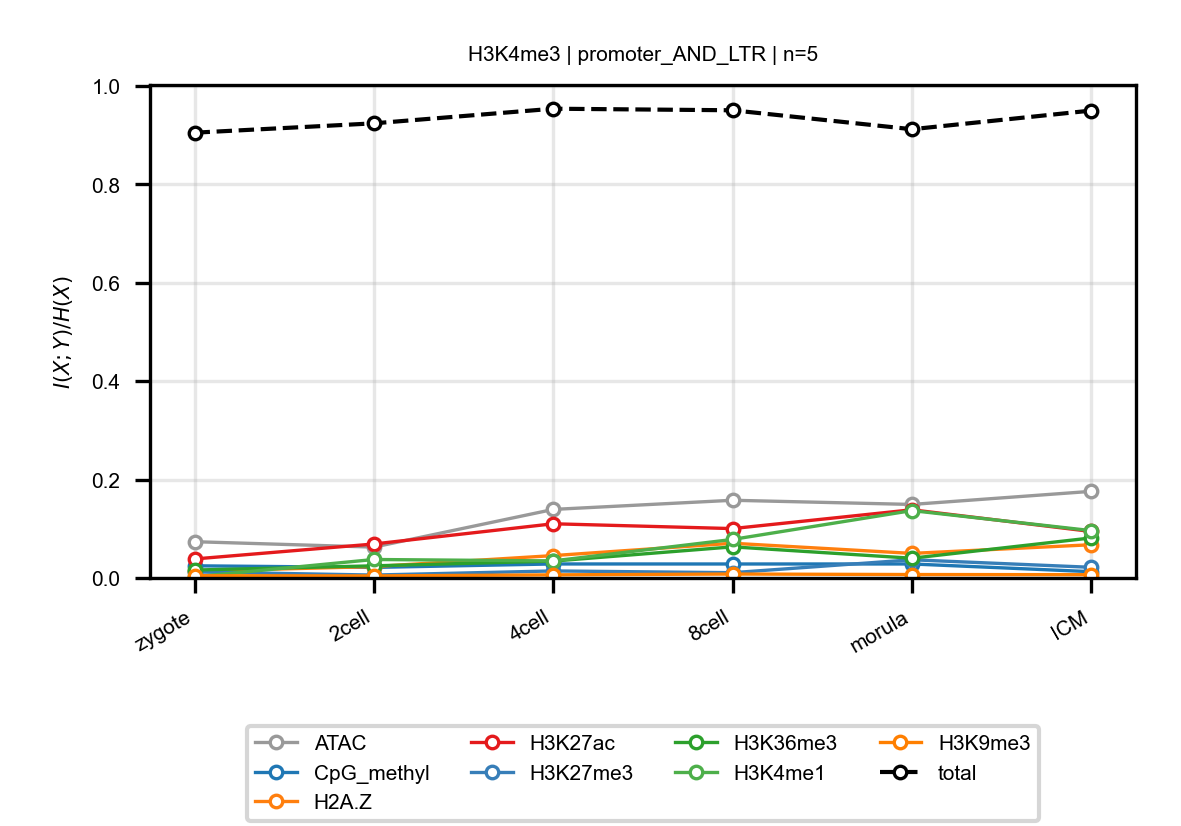

The data file committed next to this chart (first rows):
anchor, target, n_bins, stage, block, normalized_mi
H3K4me3, ATAC, 5, zygote, promoter_AND_LTR, 0.0737
H3K4me3, ATAC, 5, 2cell, promoter_AND_LTR, 0.06269
H3K4me3, ATAC, 5, 4cell, promoter_AND_LTR, 0.1393
H3K4me3, ATAC, 5, 8cell, promoter_AND_LTR, 0.1579
H3K4me3, ATAC, 5, morula, promoter_AND_LTR, 0.1494
H3K4me3, ATAC, 5, ICM, promoter_AND_LTR, 0.176
H3K4me3, CpG_methyl, 5, zygote, promoter_AND_LTR, 0.02473
H3K4me3, CpG_methyl, 5, 2cell, promoter_AND_LTR, 0.02146
H3K4me3, CpG_methyl, 5, 4cell, promoter_AND_LTR, 0.02847
H3K4me3, CpG_methyl, 5, 8cell, promoter_AND_LTR, 0.02841
H3K4me3, CpG_methyl, 5, morula, promoter_AND_LTR, 0.02845
H3K4me3, CpG_methyl, 5, ICM, promoter_AND_LTR, 0.01277
H3K4me3, H2A.Z, 5, zygote, promoter_AND_LTR, 0.0137
H3K4me3, H2A.Z, 5, 2cell, promoter_AND_LTR, 0.02315
H3K4me3, H2A.Z, 5, 4cell, promoter_AND_LTR, 0.04546
H3K4me3, H2A.Z, 5, 8cell, promoter_AND_LTR, 0.07056
H3K4me3, H2A.Z, 5, morula, promoter_AND_LTR, 0.04994
H3K4me3, H2A.Z, 5, ICM, promoter_AND_LTR, 0.06753
H3K4me3, H3K27ac, 5, zygote, promoter_AND_LTR, 0.03862
H3K4me3, H3K27ac, 5, 2cell, promoter_AND_LTR, 0.06905
H3K4me3, H3K27ac, 5, 4cell, promoter_AND_LTR, 0.1101
H3K4me3, H3K27ac, 5, 8cell, promoter_AND_LTR, 0.1003
H3K4me3, H3K27ac, 5, morula, promoter_AND_LTR, 0.1386
H3K4me3, H3K27ac, 5, ICM, promoter_AND_LTR, 0.09444
H3K4me3, H3K27me3, 5, zygote, promoter_AND_LTR, 0.01231
H3K4me3, H3K27me3, 5, 2cell, promoter_AND_LTR, 0.005914
H3K4me3, H3K27me3, 5, 4cell, promoter_AND_LTR, 0.01428
H3K4me3, H3K27me3, 5, 8cell, promoter_AND_LTR, 0.01075
H3K4me3, H3K27me3, 5, morula, promoter_AND_LTR, 0.03698
H3K4me3, H3K27me3, 5, ICM, promoter_AND_LTR, 0.02167
H3K4me3, H3K36me3, 5, zygote, promoter_AND_LTR, 0.01612
H3K4me3, H3K36me3, 5, 2cell, promoter_AND_LTR, 0.02467
H3K4me3, H3K36me3, 5, 4cell, promoter_AND_LTR, 0.03429
H3K4me3, H3K36me3, 5, 8cell, promoter_AND_LTR, 0.06322
H3K4me3, H3K36me3, 5, morula, promoter_AND_LTR, 0.04012
H3K4me3, H3K36me3, 5, ICM, promoter_AND_LTR, 0.08141
H3K4me3, H3K4me1, 5, zygote, promoter_AND_LTR, 0.002436
H3K4me3, H3K4me1, 5, 2cell, promoter_AND_LTR, 0.03755
H3K4me3, H3K4me1, 5, 4cell, promoter_AND_LTR, 0.03466
H3K4me3, H3K4me1, 5, 8cell, promoter_AND_LTR, 0.0783
H3K4me3, H3K4me1, 5, morula, promoter_AND_LTR, 0.1369
H3K4me3, H3K4me1, 5, ICM, promoter_AND_LTR, 0.09621
H3K4me3, H3K9me3, 5, zygote, promoter_AND_LTR, 0.004615
H3K4me3, H3K9me3, 5, 2cell, promoter_AND_LTR, 0.004118
H3K4me3, H3K9me3, 5, 4cell, promoter_AND_LTR, 0.006334
H3K4me3, H3K9me3, 5, 8cell, promoter_AND_LTR, 0.008002
H3K4me3, H3K9me3, 5, morula, promoter_AND_LTR, 0.006976
H3K4me3, H3K9me3, 5, ICM, promoter_AND_LTR, 0.006678
H3K4me3, total, 5, zygote, promoter_AND_LTR, 0.9048
H3K4me3, total, 5, 2cell, promoter_AND_LTR, 0.9238
H3K4me3, total, 5, 4cell, promoter_AND_LTR, 0.9535
H3K4me3, total, 5, 8cell, promoter_AND_LTR, 0.9504
H3K4me3, total, 5, morula, promoter_AND_LTR, 0.9118
H3K4me3, total, 5, ICM, promoter_AND_LTR, 0.9498
